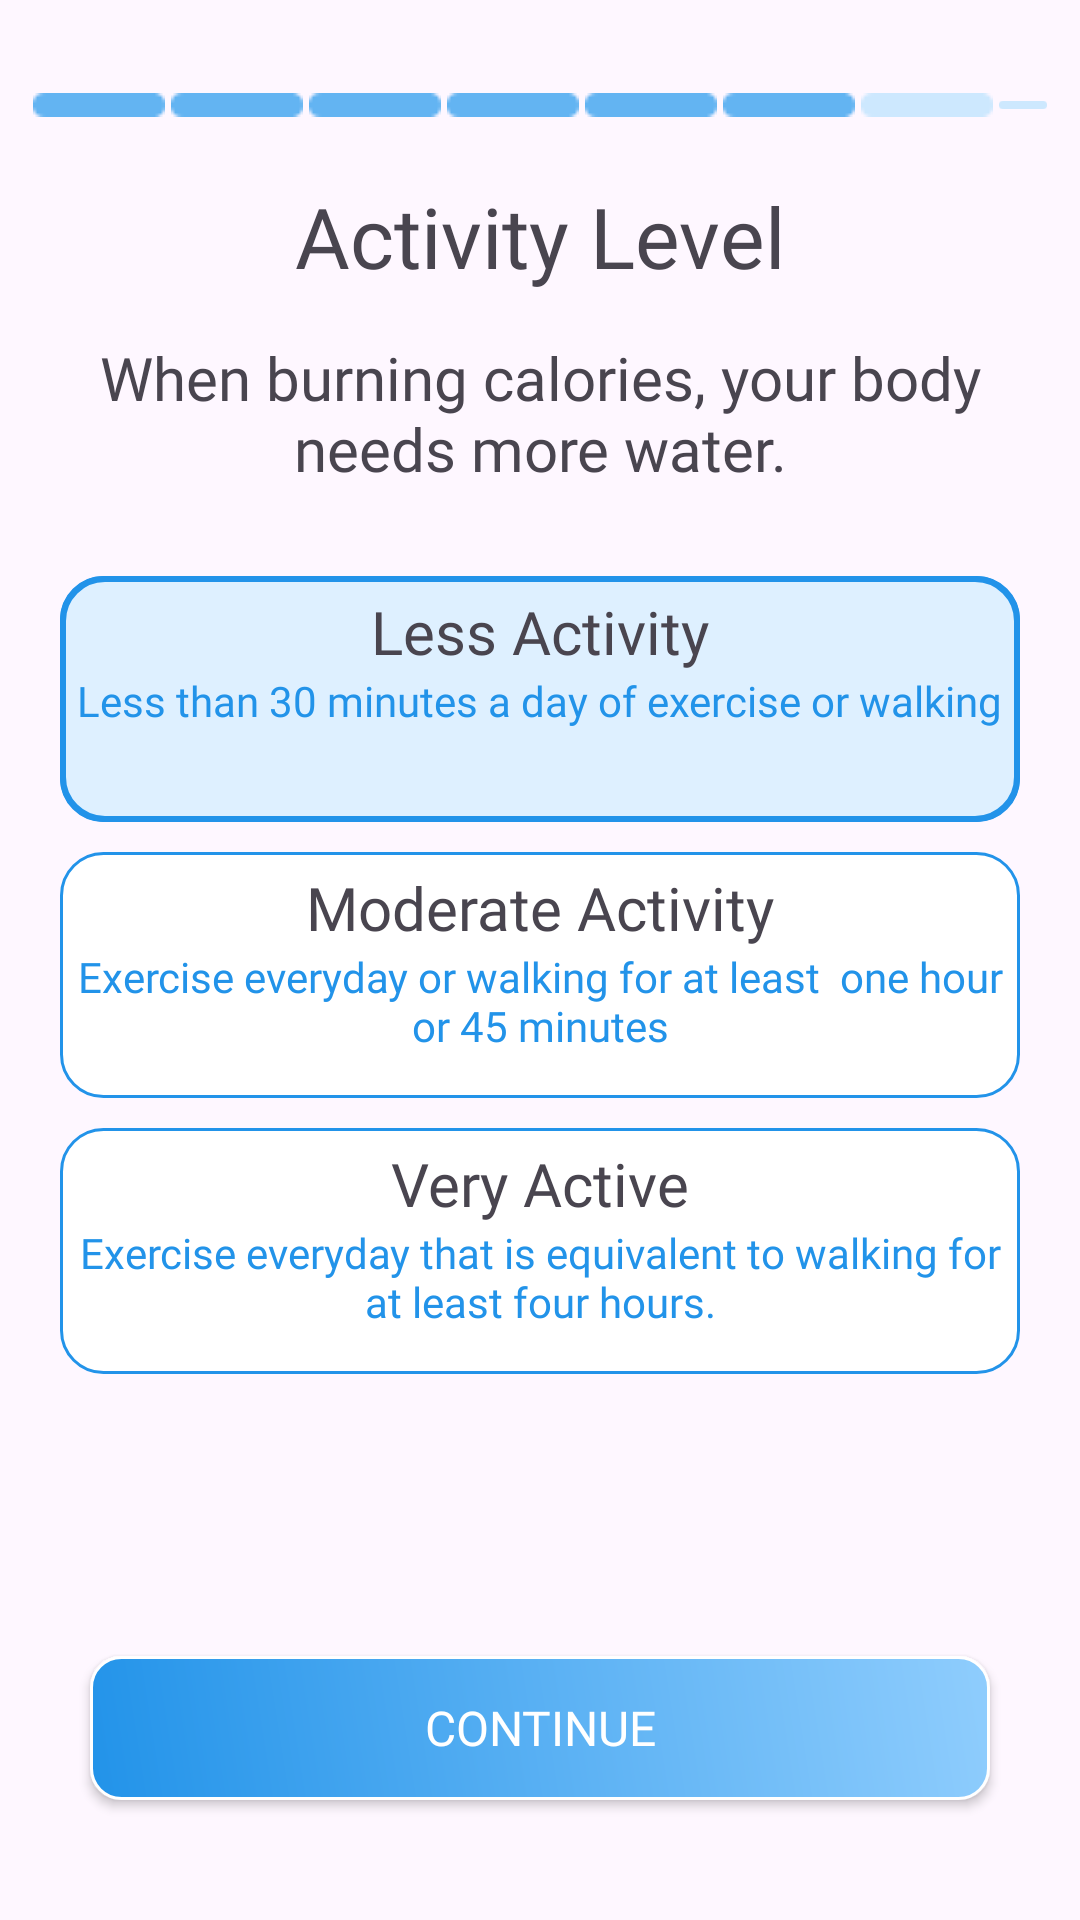

This screen was rendered from an Android layout file. Write that file and the resources it references.
<!-- AndroidManifest.xml: application theme Theme.FlexFusionApp -->
<!-- res/layout/fragment_activity.xml -->
<?xml version="1.0" encoding="utf-8"?>
<RelativeLayout xmlns:android="http://schemas.android.com/apk/res/android"
    android:layout_width="match_parent"
    android:layout_height="match_parent"
    android:padding="10dp">

    <LinearLayout
        android:id="@+id/lyt_img_levels"
        android:layout_width="wrap_content"
        android:layout_height="wrap_content"
        android:orientation="horizontal"
        android:layout_centerHorizontal="true"
        android:layout_marginTop="20dp">

        <ImageView
            android:layout_width="wrap_content"
            android:layout_height="wrap_content"
            android:src="@drawable/ic_level"
            android:layout_margin="1dp" />

        <ImageView
            android:layout_width="wrap_content"
            android:layout_height="wrap_content"
            android:src="@drawable/ic_level"
            android:layout_margin="1dp" />

        <ImageView
            android:layout_width="wrap_content"
            android:layout_height="wrap_content"
            android:src="@drawable/ic_level"
            android:layout_margin="1dp" />

        <ImageView
            android:layout_width="wrap_content"
            android:layout_height="wrap_content"
            android:src="@drawable/ic_level"
            android:layout_margin="1dp" />

        <ImageView
            android:layout_width="wrap_content"
            android:layout_height="wrap_content"
            android:src="@drawable/ic_level"
            android:layout_margin="1dp" />

        <ImageView
            android:layout_width="wrap_content"
            android:layout_height="wrap_content"
            android:layout_margin="1dp"
            android:src="@drawable/ic_level" />

        <ImageView
            android:layout_width="wrap_content"
            android:layout_height="wrap_content"
            android:src="@drawable/ic_level_number"
            android:layout_margin="1dp" />

        <ImageView
            android:layout_width="wrap_content"
            android:layout_height="wrap_content"
            android:layout_margin="1dp"
            android:src="@drawable/ic_level_number" />
    </LinearLayout>

    <TextView
        android:id="@+id/tv_activity"
        android:layout_width="wrap_content"
        android:layout_height="wrap_content"
        android:text="Activity Level"
        android:layout_below="@id/lyt_img_levels"
        android:layout_centerHorizontal="true"
        android:textSize="28sp"
        android:layout_marginTop="20dp"
        android:fontFamily="@font/roboto_medium" />

    <TextView
        android:id="@+id/tv_name_for_profile"
        android:layout_width="wrap_content"
        android:layout_height="wrap_content"
        android:padding="10dp"
        android:textAlignment="center"
        android:text="When burning calories, your body needs more water."
        android:layout_below="@id/tv_activity"
        android:layout_centerHorizontal="true"
        android:textSize="20sp"
        android:layout_marginTop="5dp"
        android:fontFamily="@font/roboto" />

    <LinearLayout
        android:layout_width="match_parent"
        android:layout_height="wrap_content"
        android:layout_centerInParent="true"
        android:paddingLeft="10dp"
        android:paddingRight="10dp"
        android:orientation="vertical">

        <RelativeLayout
            android:id="@+id/RelativeLess"
            android:layout_width="match_parent"
            android:layout_height="82dp"
            android:layout_marginTop="10dp"
            android:background="@drawable/round_corners">

            <TextView
                android:id="@+id/trans_Less"
                android:layout_width="match_parent"
                android:layout_height="85dp"
                android:background="@drawable/round_blue_layout" />

            <TextView
                android:id="@+id/tv_less_activity"
                android:layout_width="wrap_content"
                android:layout_height="wrap_content"
                android:layout_centerHorizontal="true"
                android:paddingTop="5dp"
                android:fontFamily="@font/roboto"
                android:text="Less Activity"
                android:textSize="20sp" />

            <TextView
                android:layout_width="wrap_content"
                android:layout_height="wrap_content"
                android:layout_below="@id/tv_less_activity"
                android:layout_centerHorizontal="true"
                android:fontFamily="@font/roboto"
                android:textAlignment="center"
                android:text="Less than 30 minutes a day of exercise or walking"
                android:textColor="#2293E9"
                android:textSize="14sp" />

        </RelativeLayout>

        <RelativeLayout
            android:id="@+id/RelativeModerate"
            android:layout_width="match_parent"
            android:layout_height="82dp"
            android:layout_marginTop="10dp"
            android:background="@drawable/round_corners">

            <TextView
                android:id="@+id/trans_moderate"
                android:layout_width="match_parent"
                android:layout_height="85dp"
                android:visibility="gone"
                android:background="@drawable/round_blue_layout" />

            <TextView
                android:id="@+id/tv_moderate_activity"
                android:layout_width="wrap_content"
                android:layout_height="wrap_content"
                android:layout_centerHorizontal="true"
                android:fontFamily="@font/roboto"
                android:text="Moderate Activity"
                android:textSize="20sp"
                android:paddingTop="5dp" />

            <TextView
                android:layout_width="wrap_content"
                android:layout_height="wrap_content"
                android:layout_below="@id/tv_moderate_activity"
                android:layout_centerHorizontal="true"
                android:fontFamily="@font/roboto"
                android:text="Exercise everyday or walking for at least  one hour or 45 minutes"
                android:textAlignment="center"
                android:textColor="#2293E9"
                android:textSize="14sp" />

        </RelativeLayout>

        <RelativeLayout
            android:id="@+id/RelativeVery"
            android:layout_width="match_parent"
            android:layout_height="82dp"
            android:layout_marginTop="10dp"
            android:background="@drawable/round_corners">

            <TextView
                android:id="@+id/trans_very"
                android:layout_width="match_parent"
                android:layout_height="85dp"
                android:visibility="gone"
                android:background="@drawable/round_blue_layout" />

            <TextView
                android:id="@+id/tv_very_activity"
                android:layout_width="wrap_content"
                android:layout_height="wrap_content"
                android:layout_centerHorizontal="true"
                android:fontFamily="@font/roboto"
                android:text="Very Active"
                android:paddingTop="5dp"
                android:textSize="20sp" />

            <TextView
                android:layout_width="wrap_content"
                android:layout_height="wrap_content"
                android:layout_below="@id/tv_very_activity"
                android:layout_centerHorizontal="true"
                android:fontFamily="@font/roboto"
                android:text="Exercise everyday that is equivalent to walking for at least four hours."
                android:textAlignment="center"
                android:textColor="#2293E9"
                android:textSize="14sp" />

        </RelativeLayout>

    </LinearLayout>

    <androidx.appcompat.widget.AppCompatButton
        android:id="@+id/btn_activity"
        android:layout_width="match_parent"
        android:layout_height="wrap_content"
        android:layout_alignParentBottom="true"
        android:layout_marginHorizontal="20dp"
        android:layout_marginBottom="30dp"
        android:background="@drawable/custom_button"
        android:fontFamily="@font/roboto_medium"
        android:paddingVertical="12dp"
        android:text="Continue"
        android:textAlignment="center"
        android:textColor="@color/white"
        android:textSize="16sp" />
</RelativeLayout>
<!-- resources referenced by this layout -->
<resources>
  <color name="white">#FFFFFFFF</color>
  <!-- drawable custom_button (drawable) -->
  <?xml version="1.0" encoding="utf-8"?>
  <shape xmlns:android="http://schemas.android.com/apk/res/android">
  
      <gradient android:startColor="#8FCDFD" android:endColor="#2293E9"
          android:angle="225"
          android:type="linear">
  
      </gradient>
  
      <corners android:radius="10dp"/>
      <stroke android:width="1dp" android:color="@color/white"/>
  </shape>
  <!-- drawable ic_level: png bitmap (drawable, 199 bytes) -->
  <!-- drawable ic_level_number: png bitmap (drawable, 196 bytes) -->
  <!-- drawable round_blue_layout (drawable) -->
  <shape xmlns:android="http://schemas.android.com/apk/res/android"
      android:shape="rectangle">
      <corners android:radius="14dp" />
      <solid android:color="@color/transparent_blue" />
      <stroke
          android:width="2dp"
          android:color="#2293E9" />
  </shape>
  <!-- drawable round_corners (drawable) -->
  <shape xmlns:android="http://schemas.android.com/apk/res/android"
      android:shape="rectangle">
      <corners android:radius="14dp" />
      <solid android:color="@color/white" />
      <stroke
          android:width="1dp"
      android:color="#2293E9" />
  </shape>
  <style name="Theme.FlexFusionApp" parent="Base.Theme.FlexFusionApp" />
  <color name="transparent_blue">#DEF0FF</color>
  <style name="Base.Theme.FlexFusionApp" parent="Theme.Material3.Light.NoActionBar">
          
           <item name="colorPrimary">#2293E9</item>
      </style>
</resources>
